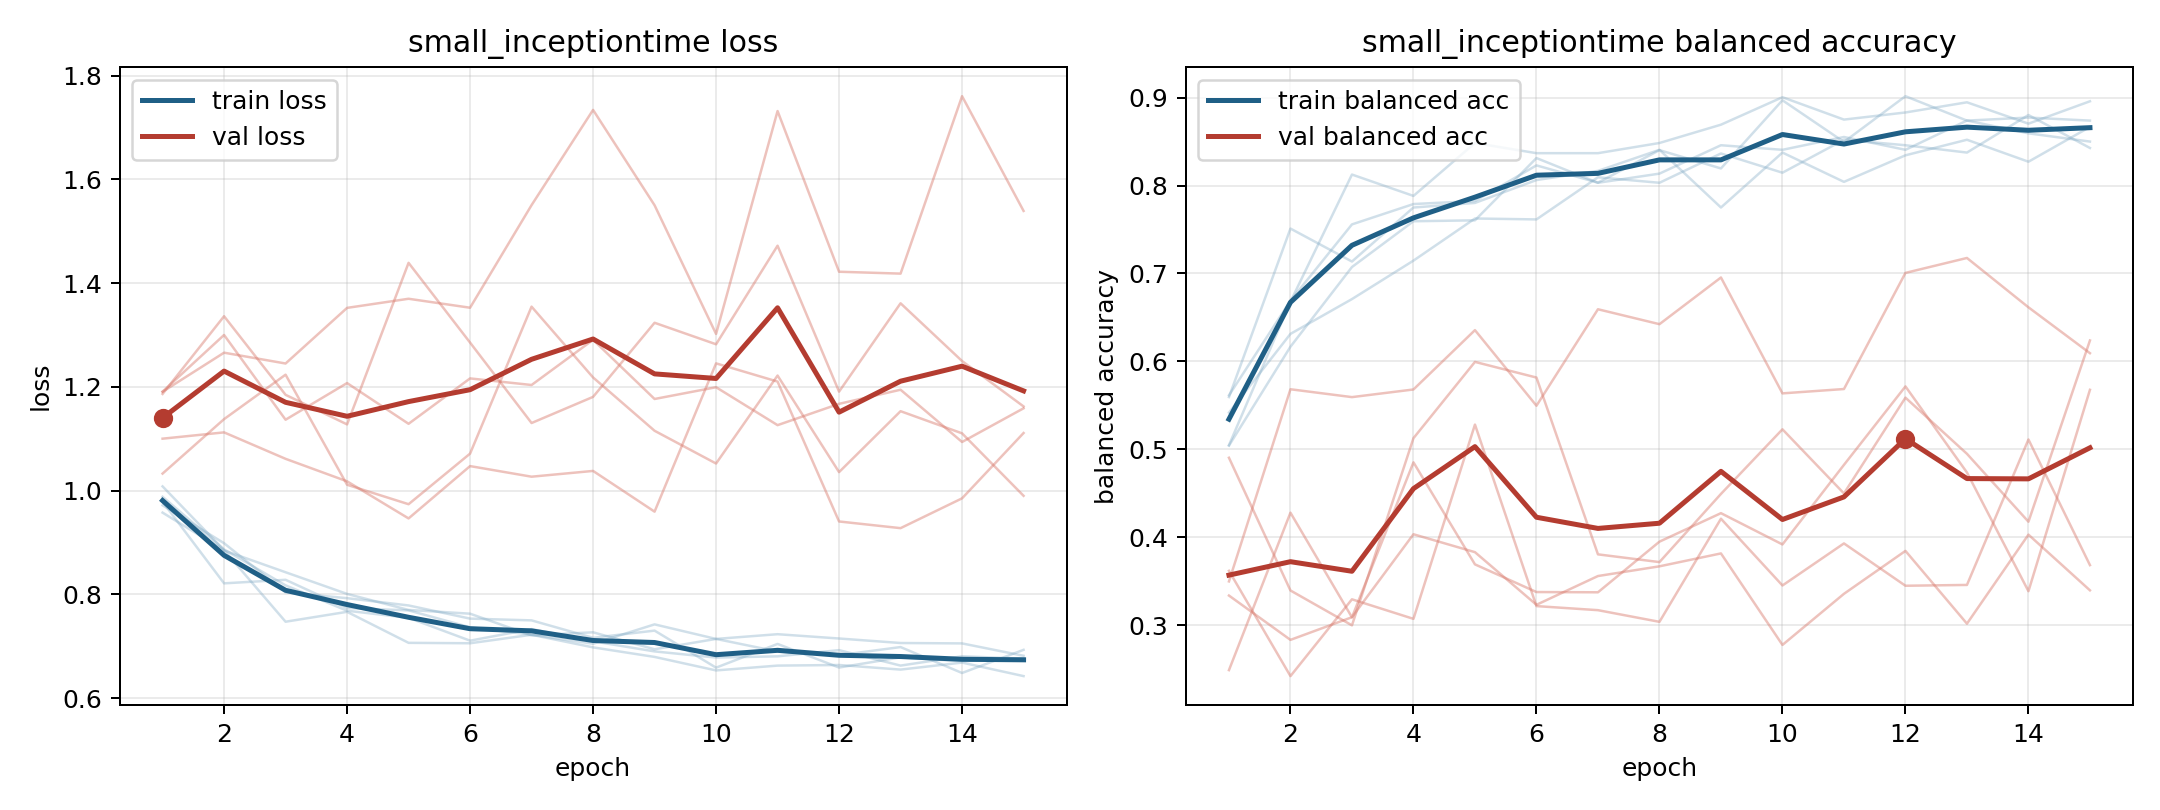

Source data for this figure (header and first rows):
model, fold, epoch, train_loss, train_balanced_accuracy, val_loss, val_balanced_accuracy
small_inceptiontime, 1, 1, 0.9717, 0.5613, 1.186, 0.2488
small_inceptiontime, 1, 2, 0.8986, 0.669, 1.336, 0.4279
small_inceptiontime, 1, 3, 0.8038, 0.7558, 1.185, 0.3088
small_inceptiontime, 1, 4, 0.7926, 0.7789, 1.128, 0.4851
small_inceptiontime, 1, 5, 0.7786, 0.7824, 1.439, 0.3691
small_inceptiontime, 1, 6, 0.7532, 0.8229, 1.285, 0.3376
small_inceptiontime, 1, 7, 0.7498, 0.8032, 1.13, 0.3373
small_inceptiontime, 1, 8, 0.7162, 0.8403, 1.181, 0.3949
small_inceptiontime, 1, 9, 0.7301, 0.8194, 1.324, 0.4273
small_inceptiontime, 1, 10, 0.6587, 0.897, 1.282, 0.3917
small_inceptiontime, 1, 11, 0.7044, 0.8495, 1.472, 0.4823
small_inceptiontime, 1, 12, 0.6589, 0.9016, 1.191, 0.5715
small_inceptiontime, 1, 13, 0.6785, 0.8738, 1.361, 0.4736
small_inceptiontime, 1, 14, 0.6711, 0.8773, 1.25, 0.3386
small_inceptiontime, 1, 15, 0.6761, 0.8738, 1.162, 0.5676
small_inceptiontime, 2, 1, 0.9882, 0.5042, 1.033, 0.4903
small_inceptiontime, 2, 2, 0.8865, 0.6167, 1.138, 0.3394
small_inceptiontime, 2, 3, 0.8173, 0.7073, 1.223, 0.2997
small_inceptiontime, 2, 4, 0.7684, 0.7594, 1.011, 0.5126
small_inceptiontime, 2, 5, 0.7547, 0.7604, 0.9738, 0.5994
small_inceptiontime, 2, 6, 0.7107, 0.8312, 1.071, 0.5816
small_inceptiontime, 2, 7, 0.7331, 0.8031, 1.355, 0.3805
small_inceptiontime, 2, 8, 0.7094, 0.8135, 1.218, 0.3717
small_inceptiontime, 2, 9, 0.69, 0.8458, 1.115, 0.4492
small_inceptiontime, 2, 10, 0.6781, 0.8406, 1.052, 0.5227
small_inceptiontime, 2, 11, 0.6805, 0.8552, 1.222, 0.4498
small_inceptiontime, 2, 12, 0.6924, 0.8406, 1.036, 0.5587
small_inceptiontime, 2, 13, 0.6626, 0.874, 1.153, 0.4948
small_inceptiontime, 2, 14, 0.6806, 0.8594, 1.11, 0.4176
small_inceptiontime, 2, 15, 0.6759, 0.85, 0.99, 0.6238
small_inceptiontime, 3, 1, 1.008, 0.5046, 1.191, 0.3336
small_inceptiontime, 3, 2, 0.8852, 0.6678, 1.266, 0.2832
small_inceptiontime, 3, 3, 0.7472, 0.8125, 1.245, 0.309
small_inceptiontime, 3, 4, 0.7663, 0.7882, 1.352, 0.4033
small_inceptiontime, 3, 5, 0.7065, 0.8484, 1.37, 0.383
small_inceptiontime, 3, 6, 0.7057, 0.8368, 1.353, 0.3231
small_inceptiontime, 3, 7, 0.7221, 0.8368, 1.55, 0.3558
small_inceptiontime, 3, 8, 0.6978, 0.8484, 1.734, 0.3668
small_inceptiontime, 3, 9, 0.6794, 0.8692, 1.55, 0.3815
small_inceptiontime, 3, 10, 0.6533, 0.9005, 1.302, 0.2774
small_inceptiontime, 3, 11, 0.6626, 0.875, 1.732, 0.3356
small_inceptiontime, 3, 12, 0.6638, 0.8831, 1.422, 0.3844
small_inceptiontime, 3, 13, 0.6549, 0.8947, 1.418, 0.3016
small_inceptiontime, 3, 14, 0.6684, 0.8704, 1.76, 0.4029
small_inceptiontime, 3, 15, 0.6424, 0.8958, 1.539, 0.3395
small_inceptiontime, 4, 1, 0.9575, 0.5417, 1.1, 0.3497
small_inceptiontime, 4, 2, 0.8846, 0.6312, 1.112, 0.5683
small_inceptiontime, 4, 3, 0.8426, 0.6708, 1.061, 0.5593
small_inceptiontime, 4, 4, 0.8008, 0.7146, 1.018, 0.568
small_inceptiontime, 4, 5, 0.7699, 0.7625, 0.9464, 0.6355
small_inceptiontime, 4, 6, 0.7627, 0.7615, 1.047, 0.5495
small_inceptiontime, 4, 7, 0.7208, 0.8094, 1.027, 0.6593
small_inceptiontime, 4, 8, 0.7268, 0.8031, 1.038, 0.6423
small_inceptiontime, 4, 9, 0.6941, 0.8365, 0.9594, 0.6954
small_inceptiontime, 4, 10, 0.7141, 0.8146, 1.245, 0.5636
small_inceptiontime, 4, 11, 0.6897, 0.8521, 1.21, 0.5685
small_inceptiontime, 4, 12, 0.6827, 0.8458, 0.9405, 0.7006
small_inceptiontime, 4, 13, 0.6984, 0.8375, 0.9276, 0.7176
small_inceptiontime, 4, 14, 0.6484, 0.8802, 0.9851, 0.6615
small_inceptiontime, 4, 15, 0.693, 0.8427, 1.111, 0.6093
... 15 more rows
